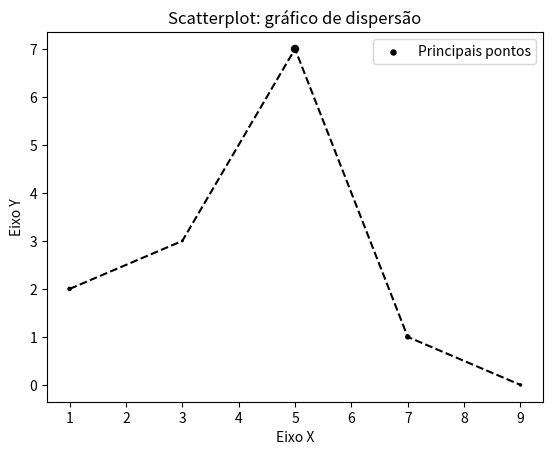

The matplotlib source for this figure:

import matplotlib.pyplot as plt

x = [1, 3, 5, 7, 9]
y = [2, 3, 7, 1, 0]
z = [20, 5, 100, 33, 10]

title = "Scatterplot: gráfico de dispersão"
eixox = "Eixo X"
eixoy = "Eixo Y"

plt.title(title)

plt.xlabel(eixox)
plt.ylabel(eixoy)

# liga os pontos, altera a cor da linha e o estilo da linha
plt.plot(x, y, color="#000000", linestyle="--")

# mostra os pontos, aplica a legenda, muda a cor dos pontos, altra o marcador e tamanho
plt.scatter(x, y, label="Principais pontos", color="k", marker=".", s=z)

plt.legend()
plt.show()
